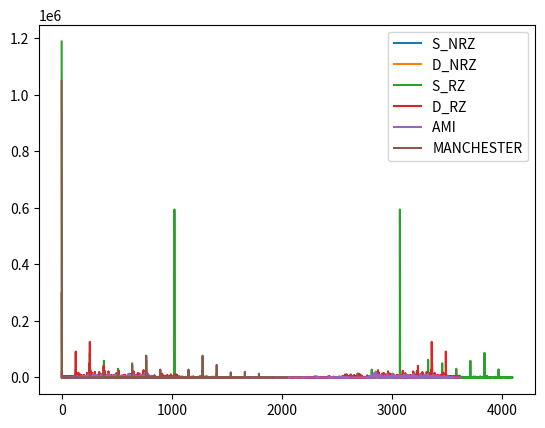

Write the Python code that produced this figure.
import numpy as np
import matplotlib.pyplot as plt
from random import randint


def S_NRZ(signal):
    result = [i*(-1) for i in signal]
    return np.array(result)


def D_NRZ(signal):
    result = [0 if i % 2 == 0 else 1 for i in signal]
    return np.array(result)


def S_RZ(signal):
    result = []
    for i in signal:
        result.append(0)
        result.append(i*-1)
        result.append(i*-1)
        result.append(0)
    return np.array(result)

def D_RZ(signal):
    result = []
    for i in signal:
        result.append(0)
        if i % 2 == 0:
            result.append(1)
            result.append(1)
        else:
            result.append(-1)
            result.append(-1)
            result.append(0)
    return np.array(result)

def AMI(signal):
    result = []
    flag = False
    for i in signal:
        result.append(0)
        if i %2 == 0:
            if flag:
                result.append(-1)
                result.append(-1)
                flag = False
            else:
                result.append(1)
                result.append(1)
                flag = True
        else:
            result.append(0)
            result.append(0)
            result.append(0)
    return np.array(result)


def MANCHESTER(signal):
    result = []
    for i in signal:
        if i % 2 == 0:
            result.append(0)
            result.append(1)
        else:
            result.append(1)
            result.append(0)
    return np.array(result)


def FFT_AND_PLOT(signal,name):
    t = np.arange(0,len(signal))
    F=np.fft.fft(signal)
    plt.plot(t,np.abs(F)**2,label=name)


if __name__ == "__main__":
    signal = [randint(0, 1) for i in range(1024)]
    signal = [int(i) for i in "0100110001100101011101000111010101110011011011100110111101110100011101110110000101101100011011000110111101110111011010010110111001110100011010000110010101110110011000010110110001101100011001010111100101101111011001100110010001100101011100110111000001100001011010010111001000101100010010010111001101100001011110010111010001101111011110010110111101110101011101000110111101100100011000010111100100101100011011010111100101100110011100100110100101100101011011100110010001110011011100110110111101100101011101100110010101101110011101000110100001101111011101010110011101101000011101110110010101100110011000010110001101100101011101000110100001100101011001000110100101100110011001100110100101100011011101010110110001110100011010010110010101110011011011110110011001110100011011110110010001100001011110010110000101101110011001000111010001101111011011010110111101110010011100100110111101110111001011000100100101110011011101000110100101101100011011000110100001100001011101100110010101100001011001000111001001100101011000010110110100101110"]
    snrz = S_NRZ(signal)
    dnrz = D_NRZ(signal)
    srz = S_RZ(signal)
    drz = D_RZ(signal)
    ami = AMI(signal)
    man = MANCHESTER(signal)
    FFT_AND_PLOT(snrz, "S_NRZ     ")
    FFT_AND_PLOT(dnrz, "D_NRZ     ")
    FFT_AND_PLOT(srz, "S_RZ      ")
    FFT_AND_PLOT(drz, "D_RZ      ")
    FFT_AND_PLOT(ami, "AMI       ")
    FFT_AND_PLOT(man, "MANCHESTER")
    plt.legend()
    plt.show()